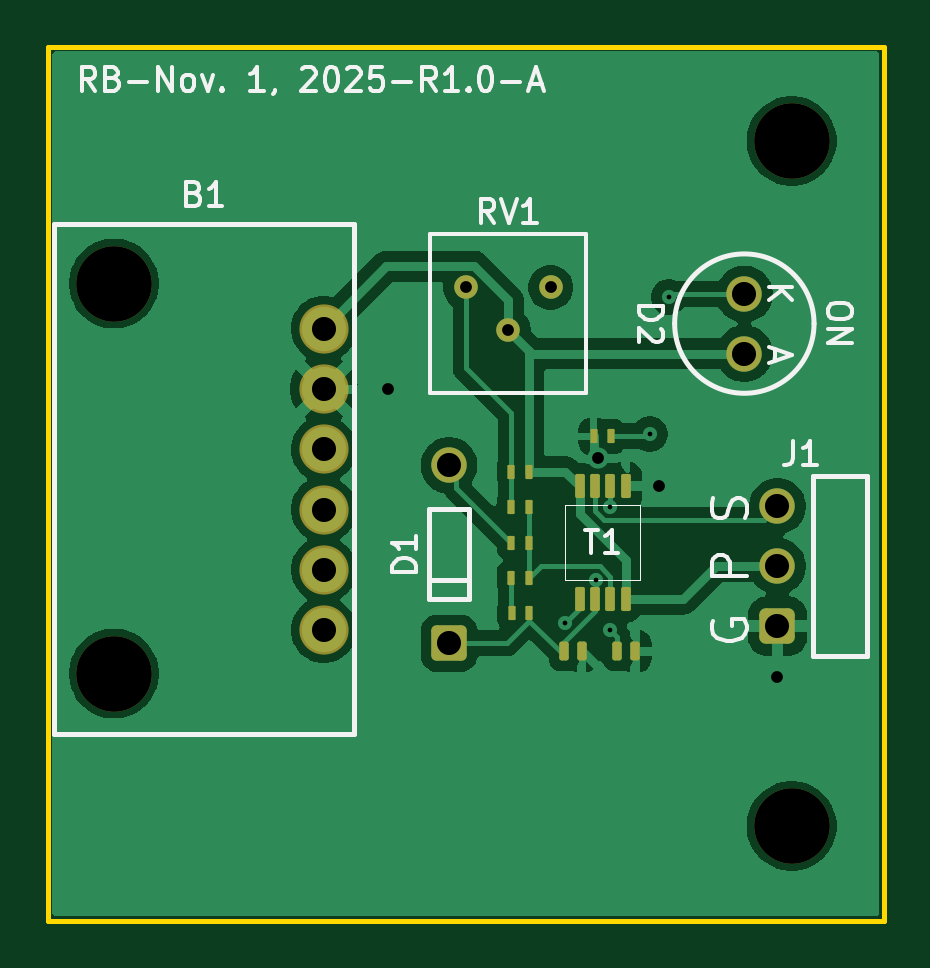
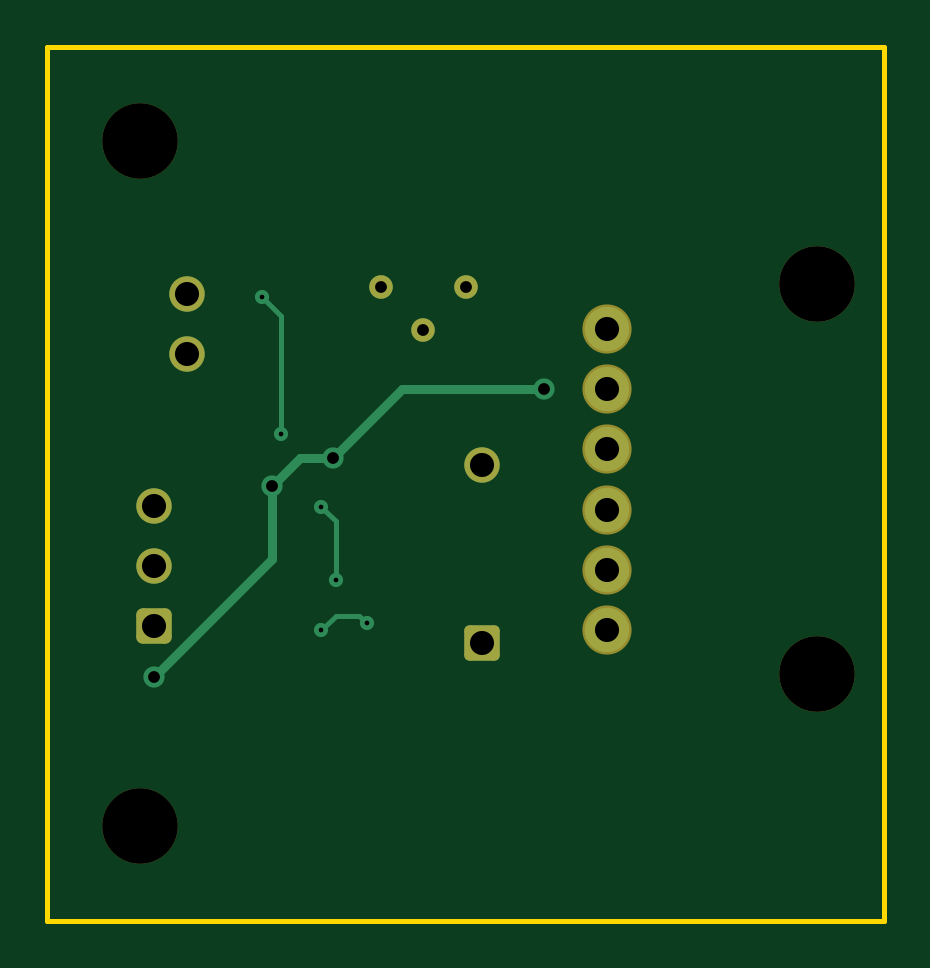
Circuit board: 11 layer files. Board 35.4 x 37.0 mm.
- bottom_copper: Servo_PWM_PCB-B_Cu.gbl (3902 bytes)
- bottom_mask: Servo_PWM_PCB-B_Mask.gbs (2002 bytes)
- paste: Servo_PWM_PCB-B_Paste.gbp (458 bytes)
- bottom_silk: Servo_PWM_PCB-B_Silkscreen.gbo (459 bytes)
- outline: Servo_PWM_PCB-Edge_Cuts.gm1 (618 bytes)
- top_copper: Servo_PWM_PCB-F_Cu.gtl (51667 bytes)
- top_mask: Servo_PWM_PCB-F_Mask.gts (3249 bytes)
- paste: Servo_PWM_PCB-F_Paste.gtp (2230 bytes)
- top_silk: Servo_PWM_PCB-F_Silkscreen.gto (18735 bytes)
- drill: Servo_PWM_PCB-NPTH-drl.gbr (678 bytes)
- drill: Servo_PWM_PCB-PTH-drl.gbr (1445 bytes)

=== bottom_copper: Servo_PWM_PCB-B_Cu.gbl ===
%TF.GenerationSoftware,KiCad,Pcbnew,9.0.6*%
%TF.CreationDate,2025-11-01T14:17:30-06:00*%
%TF.ProjectId,Servo_PWM_PCB,53657276-6f5f-4505-974d-5f5043422e6b,R1.0-A*%
%TF.SameCoordinates,Original*%
%TF.FileFunction,Copper,L2,Bot*%
%TF.FilePolarity,Positive*%
%FSLAX46Y46*%
G04 Gerber Fmt 4.6, Leading zero omitted, Abs format (unit mm)*
G04 Created by KiCad (PCBNEW 9.0.6) date 2025-11-01 14:17:30*
%MOMM*%
%LPD*%
G01*
G04 APERTURE LIST*
G04 Aperture macros list*
%AMRoundRect*
0 Rectangle with rounded corners*
0 $1 Rounding radius*
0 $2 $3 $4 $5 $6 $7 $8 $9 X,Y pos of 4 corners*
0 Add a 4 corners polygon primitive as box body*
4,1,4,$2,$3,$4,$5,$6,$7,$8,$9,$2,$3,0*
0 Add four circle primitives for the rounded corners*
1,1,$1+$1,$2,$3*
1,1,$1+$1,$4,$5*
1,1,$1+$1,$6,$7*
1,1,$1+$1,$8,$9*
0 Add four rect primitives between the rounded corners*
20,1,$1+$1,$2,$3,$4,$5,0*
20,1,$1+$1,$4,$5,$6,$7,0*
20,1,$1+$1,$6,$7,$8,$9,0*
20,1,$1+$1,$8,$9,$2,$3,0*%
G04 Aperture macros list end*
%TA.AperFunction,ComponentPad*%
%ADD10C,1.879600*%
%TD*%
%TA.AperFunction,ComponentPad*%
%ADD11C,1.500000*%
%TD*%
%TA.AperFunction,ComponentPad*%
%ADD12RoundRect,0.273723X0.476277X-0.476277X0.476277X0.476277X-0.476277X0.476277X-0.476277X-0.476277X0*%
%TD*%
%TA.AperFunction,ComponentPad*%
%ADD13C,1.000000*%
%TD*%
%TA.AperFunction,ComponentPad*%
%ADD14RoundRect,0.225000X0.525000X-0.525000X0.525000X0.525000X-0.525000X0.525000X-0.525000X-0.525000X0*%
%TD*%
%TA.AperFunction,ViaPad*%
%ADD15C,0.900000*%
%TD*%
%TA.AperFunction,ViaPad*%
%ADD16C,0.600000*%
%TD*%
%TA.AperFunction,Conductor*%
%ADD17C,0.400000*%
%TD*%
%TA.AperFunction,Conductor*%
%ADD18C,0.200000*%
%TD*%
G04 APERTURE END LIST*
D10*
%TO.P,B1,1,VBUS*%
%TO.N,5V*%
X243200000Y-125939200D03*
%TO.P,B1,2,GND*%
%TO.N,GND*%
X243200000Y-128492800D03*
%TO.P,B1,3,CC1*%
%TO.N,unconnected-(B1-CC1-Pad3)*%
X243200000Y-131046400D03*
%TO.P,B1,4,D-*%
%TO.N,unconnected-(B1-D--Pad4)*%
X243200000Y-133600000D03*
%TO.P,B1,5,D+*%
%TO.N,unconnected-(B1-D+-Pad5)*%
X243200000Y-136153600D03*
%TO.P,B1,6,CC2*%
%TO.N,unconnected-(B1-CC2-Pad6)*%
X243200000Y-138707200D03*
%TD*%
D11*
%TO.P,J1,1,S*%
%TO.N,Net-(J1-S)*%
X262402500Y-133460000D03*
%TO.P,J1,2,P*%
%TO.N,5V*%
X262402500Y-136000000D03*
D12*
%TO.P,J1,3,G*%
%TO.N,GND*%
X262402500Y-138540000D03*
%TD*%
D13*
%TO.P,RV1,1,1*%
%TO.N,Net-(R3-Pad2)*%
X249200000Y-124200000D03*
%TO.P,RV1,2,2*%
%TO.N,5V*%
X251000000Y-126000000D03*
%TO.P,RV1,3,3*%
%TO.N,unconnected-(RV1-Pad3)*%
X252800000Y-124200000D03*
%TD*%
D11*
%TO.P,D2,1,K*%
%TO.N,Net-(D2-K)*%
X261000000Y-124480000D03*
%TO.P,D2,2,A*%
%TO.N,5V*%
X261000000Y-127000000D03*
%TD*%
%TO.P,D1,1*%
%TO.N,Net-(D1-Pad1)*%
X248500000Y-131731500D03*
D14*
%TO.P,D1,2*%
%TO.N,Net-(T1-THR)*%
X248500000Y-139268500D03*
%TD*%
D15*
%TO.N,GND*%
X245900000Y-128500000D03*
X257400000Y-132600000D03*
X262400000Y-140700000D03*
X254800000Y-131400000D03*
D16*
%TO.N,Net-(T1-CTL)*%
X255300000Y-138700000D03*
X253392341Y-138392341D03*
%TO.N,Net-(T1-THR)*%
X255325000Y-133475000D03*
X254700000Y-136600000D03*
%TO.N,Net-(D2-K)*%
X257800000Y-124600000D03*
X257000000Y-130400000D03*
%TD*%
D17*
%TO.N,GND*%
X256200000Y-131400000D02*
X254800000Y-131400000D01*
X257400000Y-135680000D02*
X257400000Y-132600000D01*
X257400000Y-132600000D02*
X256200000Y-131400000D01*
X262400000Y-140700000D02*
X262400000Y-140680000D01*
X262400000Y-140680000D02*
X257400000Y-135680000D01*
X245900000Y-128500000D02*
X251900000Y-128500000D01*
X251900000Y-128500000D02*
X254800000Y-131400000D01*
D18*
%TO.N,Net-(T1-CTL)*%
X253692340Y-138092342D02*
X254692342Y-138092342D01*
X253392341Y-138392341D02*
X253692340Y-138092342D01*
X254692342Y-138092342D02*
X255300000Y-138700000D01*
%TO.N,Net-(T1-THR)*%
X254700000Y-134100000D02*
X255300000Y-133500000D01*
X254700000Y-136600000D02*
X254700000Y-134100000D01*
%TO.N,Net-(D2-K)*%
X257000000Y-125400000D02*
X257800000Y-124600000D01*
X257000000Y-130400000D02*
X257000000Y-125400000D01*
%TD*%
M02*

=== bottom_mask: Servo_PWM_PCB-B_Mask.gbs (2002 bytes, source withheld) ===
=== paste: Servo_PWM_PCB-B_Paste.gbp ===
%TF.GenerationSoftware,KiCad,Pcbnew,9.0.6*%
%TF.CreationDate,2025-11-01T14:17:30-06:00*%
%TF.ProjectId,Servo_PWM_PCB,53657276-6f5f-4505-974d-5f5043422e6b,R1.0-A*%
%TF.SameCoordinates,Original*%
%TF.FileFunction,Paste,Bot*%
%TF.FilePolarity,Positive*%
%FSLAX46Y46*%
G04 Gerber Fmt 4.6, Leading zero omitted, Abs format (unit mm)*
G04 Created by KiCad (PCBNEW 9.0.6) date 2025-11-01 14:17:30*
%MOMM*%
%LPD*%
G01*
G04 APERTURE LIST*
G04 APERTURE END LIST*
M02*

=== bottom_silk: Servo_PWM_PCB-B_Silkscreen.gbo ===
%TF.GenerationSoftware,KiCad,Pcbnew,9.0.6*%
%TF.CreationDate,2025-11-01T14:17:30-06:00*%
%TF.ProjectId,Servo_PWM_PCB,53657276-6f5f-4505-974d-5f5043422e6b,R1.0-A*%
%TF.SameCoordinates,Original*%
%TF.FileFunction,Legend,Bot*%
%TF.FilePolarity,Positive*%
%FSLAX46Y46*%
G04 Gerber Fmt 4.6, Leading zero omitted, Abs format (unit mm)*
G04 Created by KiCad (PCBNEW 9.0.6) date 2025-11-01 14:17:30*
%MOMM*%
%LPD*%
G01*
G04 APERTURE LIST*
G04 APERTURE END LIST*
M02*

=== outline: Servo_PWM_PCB-Edge_Cuts.gm1 ===
%TF.GenerationSoftware,KiCad,Pcbnew,9.0.6*%
%TF.CreationDate,2025-11-01T14:17:31-06:00*%
%TF.ProjectId,Servo_PWM_PCB,53657276-6f5f-4505-974d-5f5043422e6b,R1.0-A*%
%TF.SameCoordinates,Original*%
%TF.FileFunction,Profile,NP*%
%FSLAX46Y46*%
G04 Gerber Fmt 4.6, Leading zero omitted, Abs format (unit mm)*
G04 Created by KiCad (PCBNEW 9.0.6) date 2025-11-01 14:17:31*
%MOMM*%
%LPD*%
G01*
G04 APERTURE LIST*
%TA.AperFunction,Profile*%
%ADD10C,0.200000*%
%TD*%
G04 APERTURE END LIST*
D10*
X231500000Y-114000000D02*
X266900000Y-114000000D01*
X266900000Y-151000000D01*
X231500000Y-151000000D01*
X231500000Y-114000000D01*
M02*

=== top_copper: Servo_PWM_PCB-F_Cu.gtl (51667 bytes, source omitted) ===
=== top_mask: Servo_PWM_PCB-F_Mask.gts (3249 bytes, source withheld) ===
=== paste: Servo_PWM_PCB-F_Paste.gtp (2230 bytes, source withheld) ===
=== top_silk: Servo_PWM_PCB-F_Silkscreen.gto (18735 bytes, source omitted) ===
=== drill: Servo_PWM_PCB-NPTH-drl.gbr ===
%TF.GenerationSoftware,KiCad,Pcbnew,9.0.6*%
%TF.CreationDate,2025-11-01T14:17:29-06:00*%
%TF.ProjectId,Servo_PWM_PCB,53657276-6f5f-4505-974d-5f5043422e6b,R1.0-A*%
%TF.SameCoordinates,Original*%
%TF.FileFunction,NonPlated,1,2,NPTH,Drill*%
%TF.FilePolarity,Positive*%
%FSLAX46Y46*%
G04 Gerber Fmt 4.6, Leading zero omitted, Abs format (unit mm)*
G04 Created by KiCad (PCBNEW 9.0.6) date 2025-11-01 14:17:29*
%MOMM*%
%LPD*%
G01*
G04 APERTURE LIST*
%TA.AperFunction,ComponentDrill*%
%ADD10C,3.202000*%
%TD*%
G04 APERTURE END LIST*
D10*
%TO.C,B1*%
X234310000Y-124034200D03*
X234310000Y-140544200D03*
%TO.C,MH_1*%
X263000000Y-118000000D03*
%TO.C,MH_3*%
X263000000Y-147000000D03*
M02*

=== drill: Servo_PWM_PCB-PTH-drl.gbr ===
%TF.GenerationSoftware,KiCad,Pcbnew,9.0.6*%
%TF.CreationDate,2025-11-01T14:17:29-06:00*%
%TF.ProjectId,Servo_PWM_PCB,53657276-6f5f-4505-974d-5f5043422e6b,R1.0-A*%
%TF.SameCoordinates,Original*%
%TF.FileFunction,Plated,1,2,PTH,Drill*%
%TF.FilePolarity,Positive*%
%FSLAX46Y46*%
G04 Gerber Fmt 4.6, Leading zero omitted, Abs format (unit mm)*
G04 Created by KiCad (PCBNEW 9.0.6) date 2025-11-01 14:17:29*
%MOMM*%
%LPD*%
G01*
G04 APERTURE LIST*
%TA.AperFunction,ViaDrill*%
%ADD10C,0.200000*%
%TD*%
%TA.AperFunction,ViaDrill*%
%ADD11C,0.500000*%
%TD*%
%TA.AperFunction,ComponentDrill*%
%ADD12C,0.500000*%
%TD*%
%TA.AperFunction,ComponentDrill*%
%ADD13C,1.020000*%
%TD*%
G04 APERTURE END LIST*
D10*
X253392341Y-138392341D03*
X254700000Y-136600000D03*
X255300000Y-138700000D03*
X255325000Y-133475000D03*
X257000000Y-130400000D03*
X257800000Y-124600000D03*
D11*
X245900000Y-128500000D03*
X254800000Y-131400000D03*
X257400000Y-132600000D03*
X262400000Y-140700000D03*
D12*
%TO.C,RV1*%
X249200000Y-124200000D03*
X251000000Y-126000000D03*
X252800000Y-124200000D03*
D13*
%TO.C,B1*%
X243200000Y-125939200D03*
X243200000Y-128492800D03*
X243200000Y-131046400D03*
X243200000Y-133600000D03*
X243200000Y-136153600D03*
X243200000Y-138707200D03*
%TO.C,D1*%
X248500000Y-131731500D03*
X248500000Y-139268500D03*
%TO.C,D2*%
X261000000Y-124480000D03*
X261000000Y-127000000D03*
%TO.C,J1*%
X262402500Y-133460000D03*
X262402500Y-136000000D03*
X262402500Y-138540000D03*
M02*
